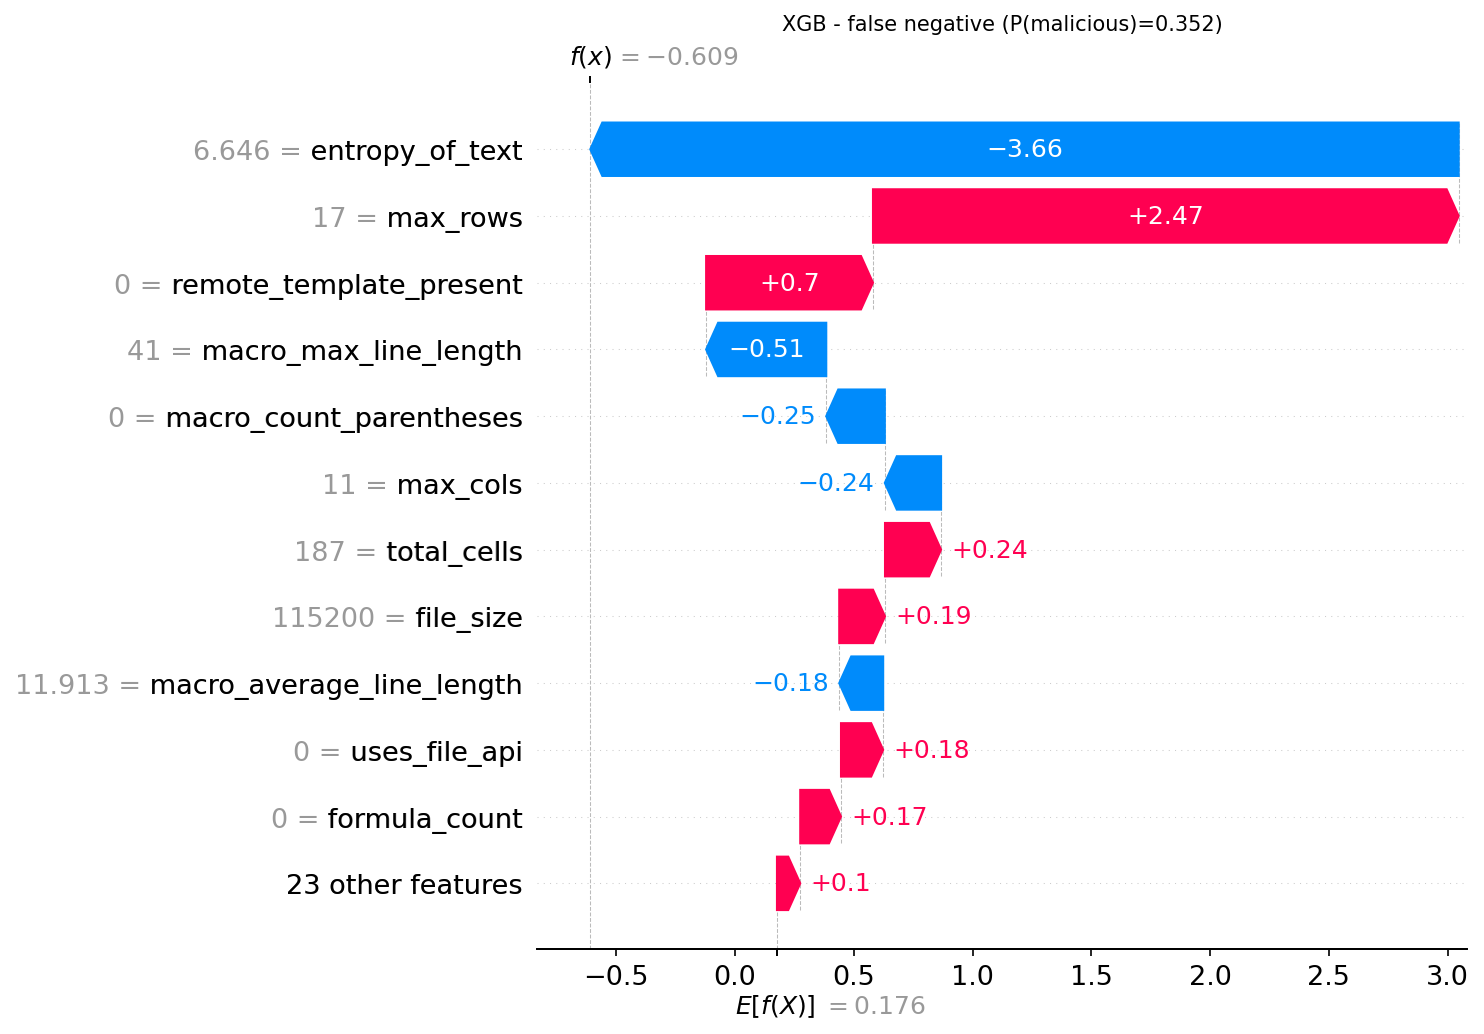

The data file committed next to this chart (first rows):
actual, predicted, probability_malicious, feature, feature_value, shap_value
1, 0, 0.3522, entropy_of_text, 6.646, -3.656
1, 0, 0.3522, max_rows, 17.0, 2.466
1, 0, 0.3522, remote_template_present, 0.0, 0.7025
1, 0, 0.3522, macro_max_line_length, 41.0, -0.5057
1, 0, 0.3522, macro_count_parentheses, 0.0, -0.2466
1, 0, 0.3522, max_cols, 11.0, -0.2368
1, 0, 0.3522, total_cells, 187.0, 0.2359
1, 0, 0.3522, file_size, 115200, 0.1927
1, 0, 0.3522, macro_average_line_length, 11.91, -0.1849
1, 0, 0.3522, uses_file_api, 0.0, 0.1775
1, 0, 0.3522, formula_count, 0.0, 0.1716
1, 0, 0.3522, avg_cell_length, 11.91, 0.1151
1, 0, 0.3522, macro_max_arithmetic_ops, 1.0, -0.06562
1, 0, 0.3522, sheet_count, 3.0, 0.05062
1, 0, 0.3522, rich_text_formatting_count, 0.0, -0.002062
1, 0, 0.3522, macro_concatenation_count, 0.0, -5.129198e-05
1, 0, 0.3522, macro_max_string_literals, 0.0, 0.0
1, 0, 0.3522, macro_max_concat_ops, 0.0, 0.0
1, 0, 0.3522, macro_count_assignments, 0.0, 0.0
1, 0, 0.3522, empty_sheet_count, 0.0, 0.0
1, 0, 0.3522, merged_cells_count, 0.0, 0.0
1, 0, 0.3522, hidden_sheets_count, 0.0, 0.0
1, 0, 0.3522, uses_process_api, 0.0, 0.0
1, 0, 0.3522, macro_count, 0.0, 0.0
1, 0, 0.3522, uses_network_api, 0.0, 0.0
1, 0, 0.3522, base64_pattern_count, 0.0, 0.0
1, 0, 0.3522, has_macro, 0.0, 0.0
1, 0, 0.3522, hyperlink_count, 0.0, 0.0
1, 0, 0.3522, named_ranges_count, 0.0, 0.0
1, 0, 0.3522, macro_string_function_count, 0.0, 0.0
1, 0, 0.3522, macro_comment_lines, 0.0, 0.0
1, 0, 0.3522, protected_sheets_count, 0.0, 0.0
1, 0, 0.3522, macro_procedure_count, 0.0, 0.0
1, 0, 0.3522, hex_pattern_count, 0.0, 0.0
